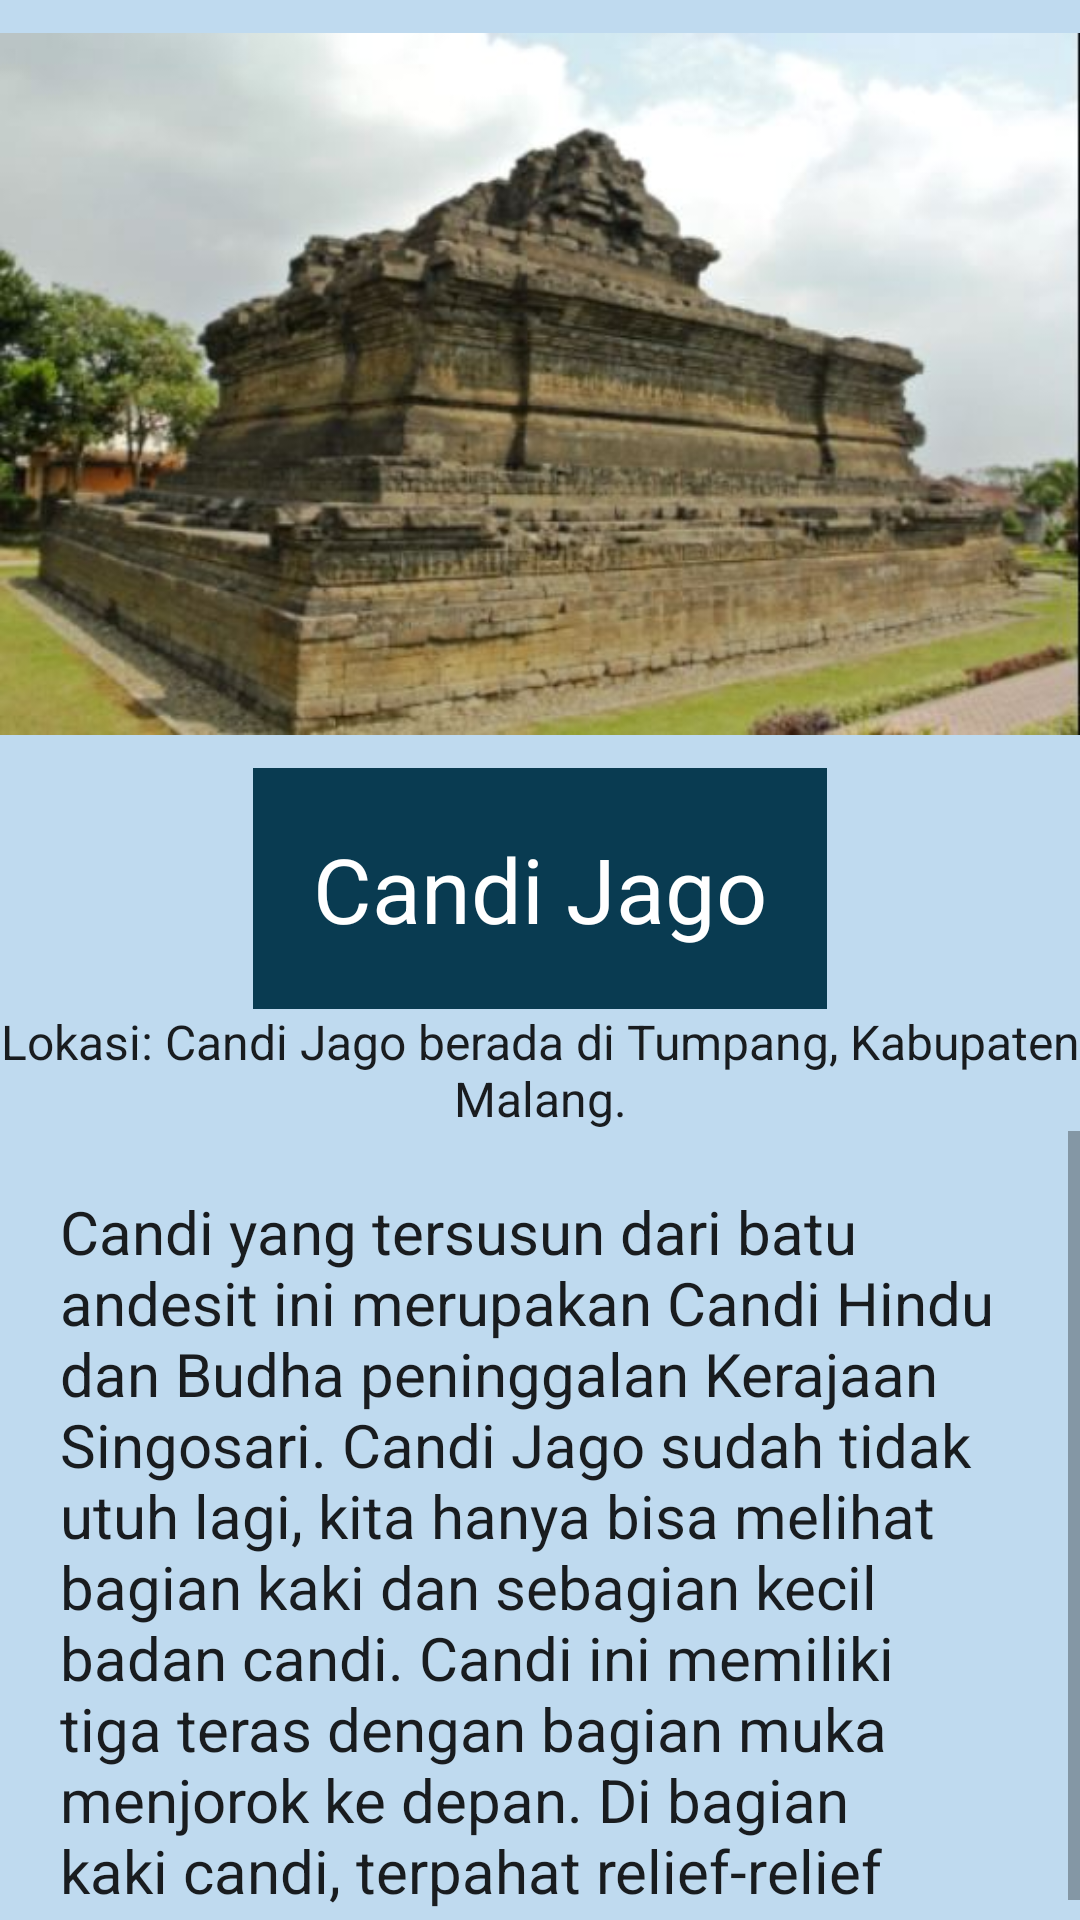

Produce the Android XML layout that renders to this screen, including the resource entries it uses.
<!-- AndroidManifest.xml: application theme Theme.Wisata -->
<!-- res/layout/activity_candi_jago.xml -->
<?xml version="1.0" encoding="utf-8"?>
<LinearLayout xmlns:android="http://schemas.android.com/apk/res/android"
    xmlns:app="http://schemas.android.com/apk/res-auto"
    xmlns:tools="http://schemas.android.com/tools"
    android:layout_width="match_parent"
    android:layout_height="match_parent"
    android:background="#BFDAEF"
    android:orientation="vertical"
    tools:context=".MainActivity">

    <ImageView
        android:layout_width="wrap_content"
        android:layout_height="256dp"
        android:src="@drawable/candijago" />

    <TextView
        android:layout_width="wrap_content"
        android:layout_height="wrap_content"
        android:layout_gravity="center"
        android:background="#093B51"
        android:padding="20dp"
        android:textAlignment="center"
        android:text="Candi Jago"
        android:textAppearance="@style/TextAppearance.AppCompat.Body1"
        android:textColor="#FFFFFF"
        android:textSize="30dp" />

    <TextView
        android:layout_width="wrap_content"
        android:layout_height="wrap_content"
        android:layout_gravity="center"
        android:textAlignment="center"
        android:text="Lokasi: Candi Jago berada di Tumpang, Kabupaten Malang."
        android:textAppearance="@style/TextAppearance.AppCompat.Body1"
        android:textSize="16dp" />

    <ScrollView
        android:layout_width="wrap_content"
        android:layout_height="338dp">

        <TextView
            android:layout_width="wrap_content"
            android:layout_height="wrap_content"
            android:padding="20dp"
            android:text="@string/text11"
            android:textAppearance="@style/TextAppearance.AppCompat.Body1"
            android:textSize="20dp" />

    </ScrollView>

</LinearLayout>
<!-- resources referenced by this layout -->
<resources>
  <!-- drawable candijago: jpg bitmap (drawable, 39534 bytes) -->
  <string name="text11">
          Candi yang tersusun dari batu andesit ini merupakan Candi Hindu dan Budha peninggalan Kerajaan Singosari.
  
  Candi Jago sudah tidak utuh lagi, kita hanya bisa melihat bagian kaki dan sebagian kecil badan candi. Candi ini memiliki tiga teras dengan bagian muka menjorok ke depan. Di bagian kaki candi, terpahat relief-relief cerita Kresnayana, Parthayana, Arjunawiwaha, Kunjarakharna, Anglingdharma, serta cerita fabel. Sedangkan di bagian badan candi terdapat relief yang berkisah tentang peperangan antara raja Kalayawana dengan Kresna.
      </string>
  <style name="Theme.Wisata" parent="Theme.MaterialComponents.DayNight.DarkActionBar">
          
          <item name="colorPrimary">@color/purple_500</item>
          <item name="colorPrimaryVariant">@color/purple_700</item>
          <item name="colorOnPrimary">@color/white</item>
          
          <item name="colorSecondary">@color/teal_200</item>
          <item name="colorSecondaryVariant">@color/teal_700</item>
          <item name="colorOnSecondary">@color/black</item>
          
          <item name="android:statusBarColor" tools:targetApi="l">?attr/colorPrimaryVariant</item>
          
      </style>
  <!-- not gathered from this repository: default colours our renderer supplied (Android Studio template values) -->
  <color name="purple_500">#FF6200EE</color>
  <color name="purple_700">#FF3700B3</color>
  <color name="teal_200">#FF03DAC5</color>
  <color name="teal_700">#FF018786</color>
  <color name="black">#FF000000</color>
  <color name="white">#FFFFFFFF</color>
</resources>
